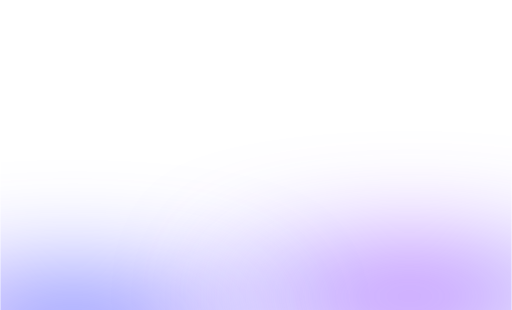
t = 0.00 s
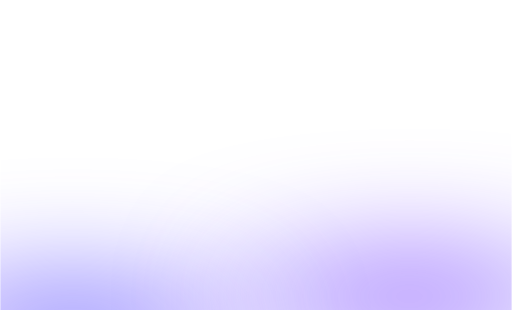
t = 1.67 s
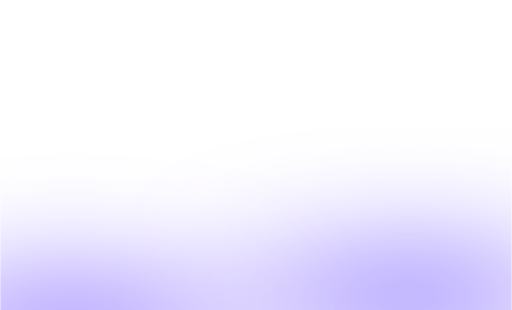
t = 3.33 s
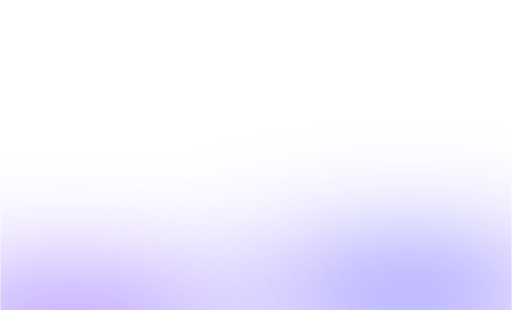
t = 5.00 s
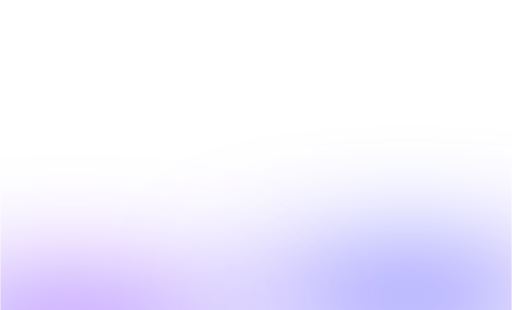
t = 6.67 s
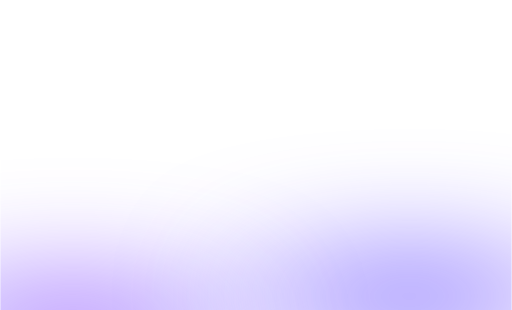
t = 8.33 s

The animated SVG that drew these frames (rendered in a browser with its animation timeline set to each time). Animation: 9 SMIL elements (animate=9); frames cover the first 8.33 s, repeats indefinitely.

<svg width="1448" height="878" viewBox="0 0 1448 878" fill="none" xmlns="http://www.w3.org/2000/svg">
  <style>
    /* Keep shape stable; animate the gradient itself (inside) */
    @media (prefers-reduced-motion: reduce) {
      animate, animateTransform { display: none !important; }
    }
  </style>

  <g clip-path="url(#clip0)">
    <!-- Right glow -->
    <g filter="url(#blurStrong)">
      <ellipse cx="1158.5" cy="839" rx="552.5" ry="95" fill="url(#gradA)"/>
    </g>

    <!-- Left glow -->
    <g filter="url(#blurStrong)">
      <ellipse cx="204.5" cy="921" rx="552.5" ry="95" fill="url(#gradB)"/>
    </g>
  </g>

  <defs>
    <clipPath id="clip0">
      <rect width="1448" height="878" fill="white"/>
    </clipPath>

    <!-- Soft blur like your original export -->
    <filter id="blurStrong" x="-900" y="-300" width="3300" height="1700" filterUnits="userSpaceOnUse" color-interpolation-filters="sRGB">
      <feGaussianBlur stdDeviation="159.55">
        <!-- tiny blur breathing to make motion more visible -->
        <animate attributeName="stdDeviation" dur="10s" repeatCount="indefinite" values="159.55; 170; 159.55"/>
      </feGaussianBlur>
    </filter>

    <!-- Gradient A (moves its center + scale slowly) -->
    <radialGradient id="gradA" cx="0" cy="0" r="1" gradientUnits="userSpaceOnUse"
      gradientTransform="translate(1158.5 839) rotate(180) scale(700 240)">
      <animate attributeName="gradientTransform" dur="18s" repeatCount="indefinite"
        values="
          translate(1158.5 839) rotate(180) scale(700 240);
          translate(1110 820) rotate(205) scale(780 280);
          translate(1188 860) rotate(170) scale(740 260);
          translate(1158.5 839) rotate(180) scale(700 240)
        " />

      <stop offset="0" stop-color="#A51FFF" stop-opacity="1">
        <animate attributeName="stop-color" dur="12s" repeatCount="indefinite"
          values="#A51FFF; #0033FF; #A51FFF"/>
      </stop>
      <stop offset="1" stop-color="#0033FF" stop-opacity="0.31">
        <animate attributeName="stop-opacity" dur="12s" repeatCount="indefinite"
          values="0.31; 0.18; 0.31"/>
        <animate attributeName="stop-color" dur="12s" repeatCount="indefinite"
          values="#0033FF; #A51FFF; #0033FF"/>
      </stop>
    </radialGradient>

    <!-- Gradient B (phase-shifted motion) -->
    <radialGradient id="gradB" cx="0" cy="0" r="1" gradientUnits="userSpaceOnUse"
      gradientTransform="translate(204.5 921) rotate(180) scale(720 250)">
      <animate attributeName="gradientTransform" dur="20s" repeatCount="indefinite"
        values="
          translate(204.5 921) rotate(180) scale(720 250);
          translate(260 905) rotate(160) scale(790 290);
          translate(180 940) rotate(195) scale(750 265);
          translate(204.5 921) rotate(180) scale(720 250)
        " />

      <stop offset="0" stop-color="#0033FF" stop-opacity="1">
        <animate attributeName="stop-color" dur="14s" repeatCount="indefinite"
          values="#0033FF; #A51FFF; #0033FF"/>
      </stop>
      <stop offset="1" stop-color="#A51FFF" stop-opacity="0.31">
        <animate attributeName="stop-opacity" dur="14s" repeatCount="indefinite"
          values="0.31; 0.20; 0.31"/>
        <animate attributeName="stop-color" dur="14s" repeatCount="indefinite"
          values="#A51FFF; #0033FF; #A51FFF"/>
      </stop>
    </radialGradient>
  </defs>
</svg>
